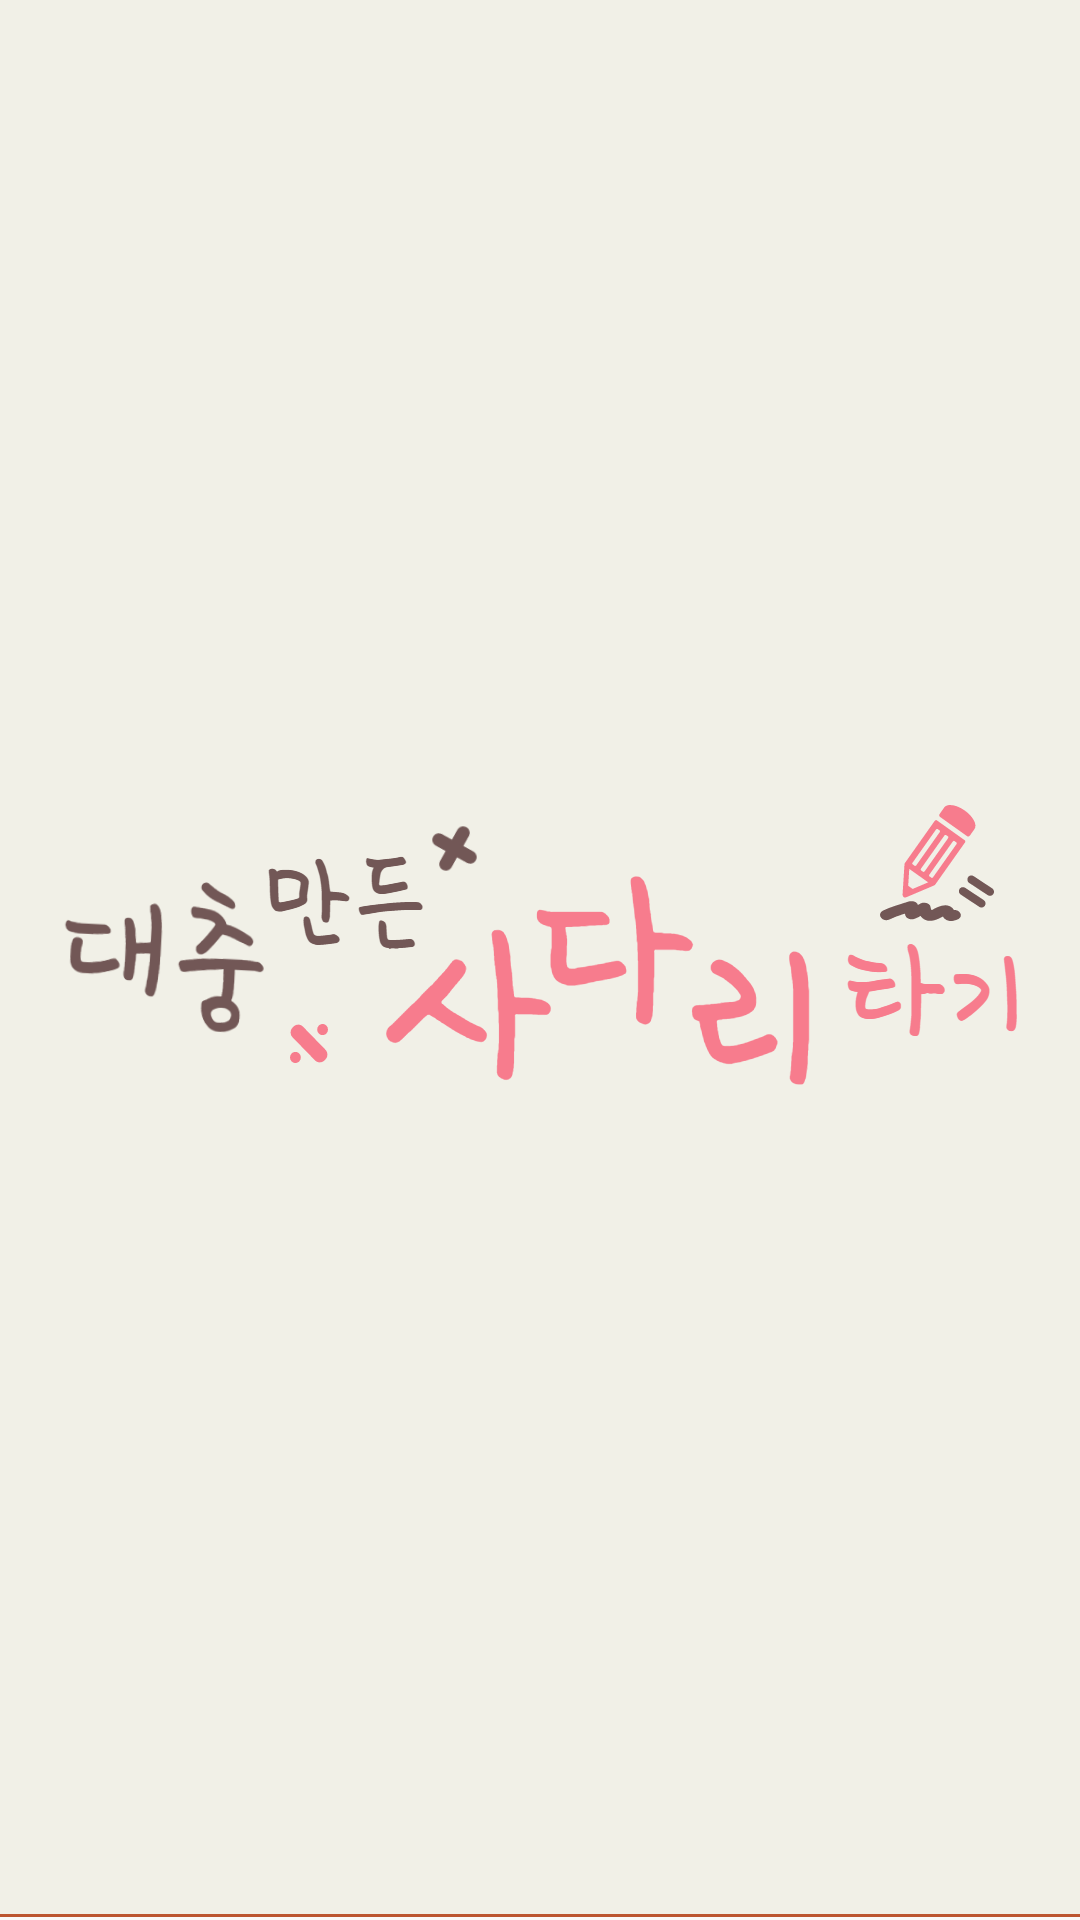

The Android layout XML behind this screen, and the referenced resources:
<!-- AndroidManifest.xml: application theme Theme.InnocentGhostLeg -->
<!-- res/layout/layout_menubar.xml -->
<?xml version="1.0" encoding="utf-8"?>
<android.support.constraint.ConstraintLayout xmlns:android="http://schemas.android.com/apk/res/android"
    android:layout_width="match_parent"
    android:layout_height="50dp">

    <LinearLayout
        android:layout_width="match_parent"
        android:layout_height="match_parent"
        android:background="@drawable/underline_rect">

        <ImageView
            android:layout_width="wrap_content"
            android:layout_height="match_parent"
            android:src="@drawable/icon_horizontal"/>

    </LinearLayout>
</android.support.constraint.ConstraintLayout>
<!-- resources referenced by this layout -->
<resources>
  <!-- drawable icon_horizontal: png bitmap (drawable, 58529 bytes) -->
  <!-- drawable underline_rect (drawable) -->
  <?xml version="1.0" encoding="utf-8"?>
  <layer-list xmlns:android="http://schemas.android.com/apk/res/android" >
  
      <item
          android:bottom="1dp"
          android:left="-2dp"
          android:right="-2dp"
          android:top="-2dp">
          <shape android:shape="rectangle" >
              <stroke
                  android:width="1dp"
                  android:color="@color/stroke_color" />
  
              <solid android:color="@color/btn_color" />
          </shape>
      </item>
  
  </layer-list>
  <style name="Theme.InnocentGhostLeg" parent="Theme.AppCompat.Light.DarkActionBar">
          
          <item name="colorPrimary">@color/purple_500</item>
          <item name="colorPrimaryDark">@color/purple_700</item>
          <item name="colorAccent">@color/teal_200</item>
          
          
          <item name="android:windowTranslucentStatus" tools:targetApi="kitkat">true</item>
          <item name="android:windowTranslucentNavigation" tools:targetApi="kitkat">true</item>
          <item name="android:fitsSystemWindows">true</item>
      </style>
  <color name="stroke_color">#BC5631</color>
  <color name="btn_color">#F1F0E7</color>
  <color name="purple_500">#FF6200EE</color>
  <color name="purple_700">#FF3700B3</color>
  <color name="teal_200">#FF03DAC5</color>
</resources>
